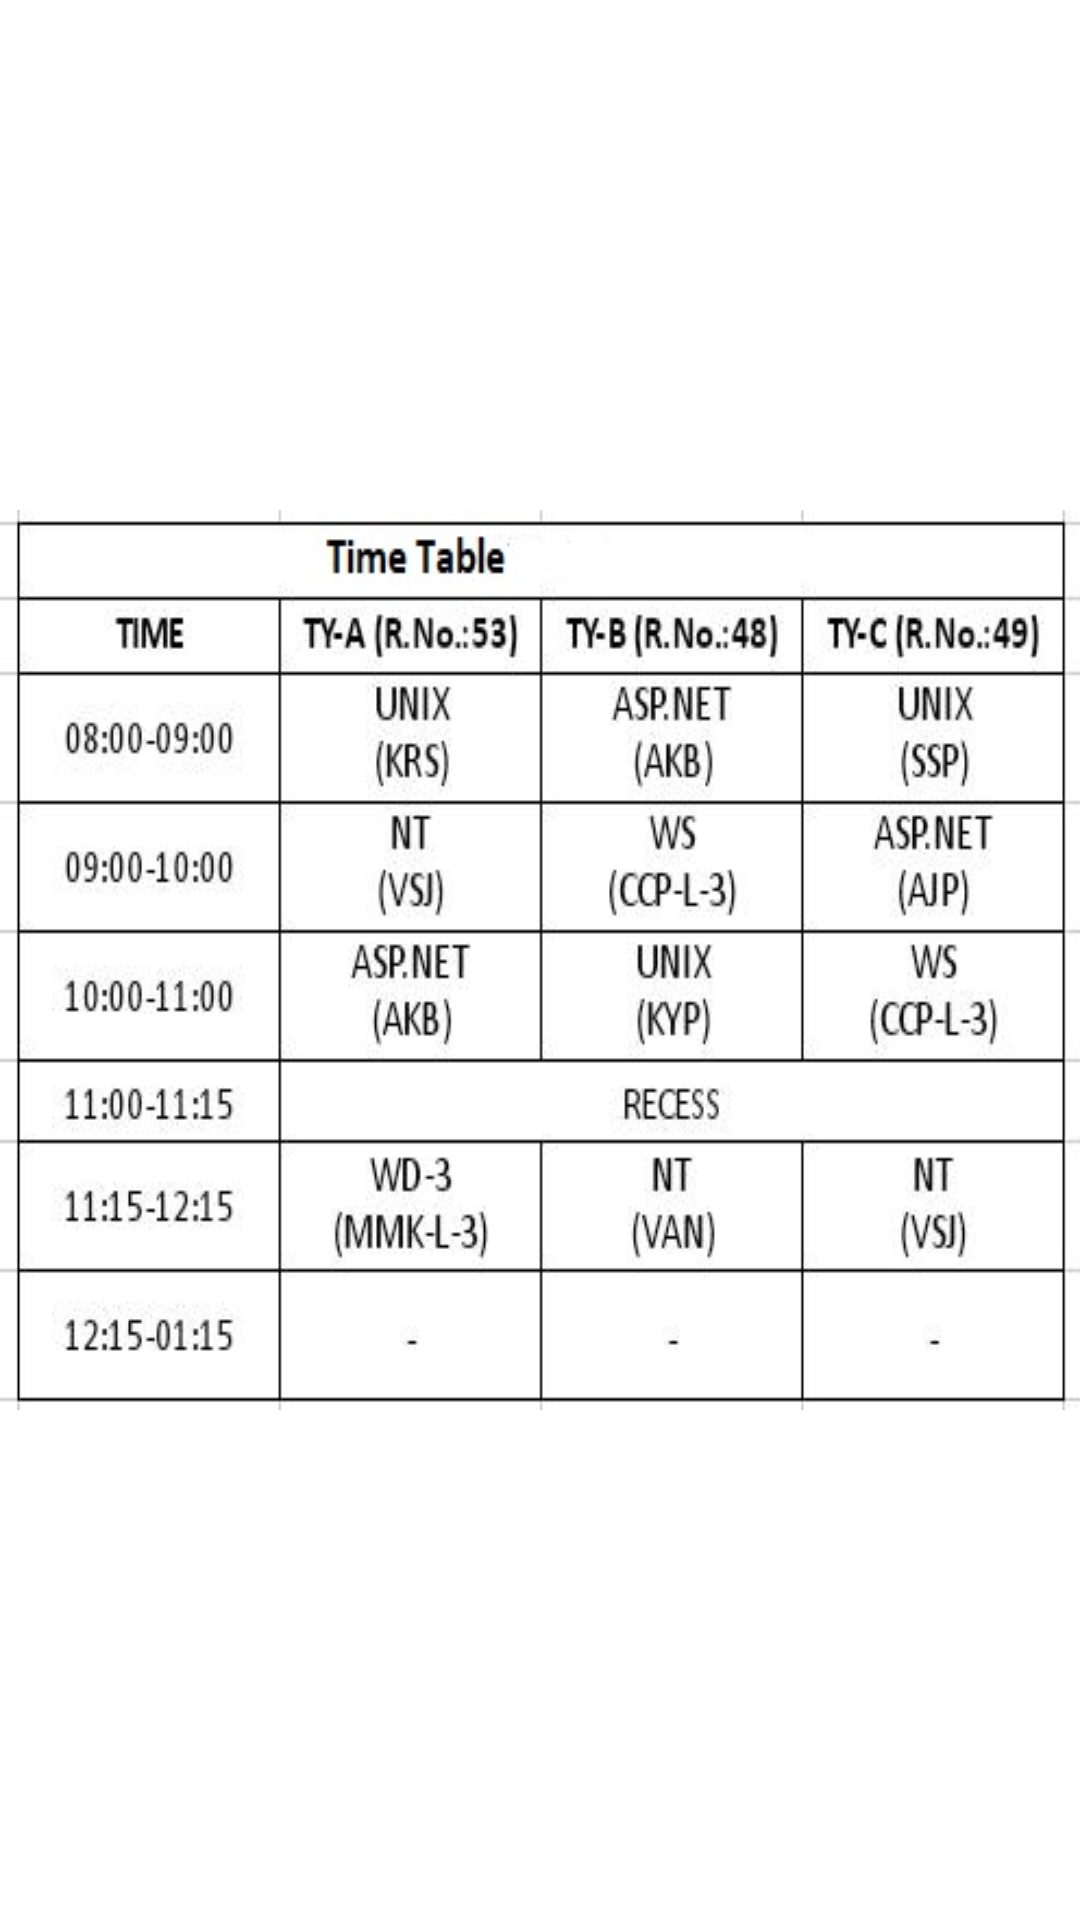

Here is an Android app screen rendered from its layout file. Give the layout XML and the strings, colors and styles it references.
<!-- AndroidManifest.xml: application theme Theme.CollegeManagement -->
<!-- res/layout/activity_time_table.xml -->
<?xml version="1.0" encoding="utf-8"?>
<androidx.constraintlayout.widget.ConstraintLayout xmlns:android="http://schemas.android.com/apk/res/android"
    xmlns:app="http://schemas.android.com/apk/res-auto"
    xmlns:tools="http://schemas.android.com/tools"
    android:layout_width="match_parent"
    android:layout_height="match_parent"
    tools:context=".time_table">

    <ImageView
        android:layout_width="match_parent"
        android:layout_height="300dp"
        android:background="@drawable/timetable"
        app:layout_constraintBottom_toBottomOf="parent"
        app:layout_constraintEnd_toEndOf="parent"
        app:layout_constraintStart_toStartOf="parent"
        app:layout_constraintTop_toTopOf="parent" />

</androidx.constraintlayout.widget.ConstraintLayout>
<!-- resources referenced by this layout -->
<resources>
  <!-- drawable timetable: jpeg bitmap (drawable, 48625 bytes) -->
  <style name="Theme.CollegeManagement" parent="Theme.MaterialComponents.DayNight.DarkActionBar">
          
          <item name="colorPrimary">@color/teal_700</item>
          <item name="colorPrimaryVariant">@color/teal_700</item>
          <item name="colorOnPrimary">@color/white</item>
          
          <item name="colorSecondary">@color/teal_200</item>
          <item name="colorSecondaryVariant">@color/teal_700</item>
          <item name="colorOnSecondary">@color/black</item>
          
          <item name="android:statusBarColor" tools:targetApi="l">?attr/colorPrimaryVariant</item>
          
      </style>
  <!-- not gathered from this repository: default colours our renderer supplied (Android Studio template values) -->
  <color name="teal_200">#FF03DAC5</color>
  <color name="teal_700">#FF018786</color>
  <color name="black">#FF000000</color>
  <color name="white">#FFFFFFFF</color>
</resources>
